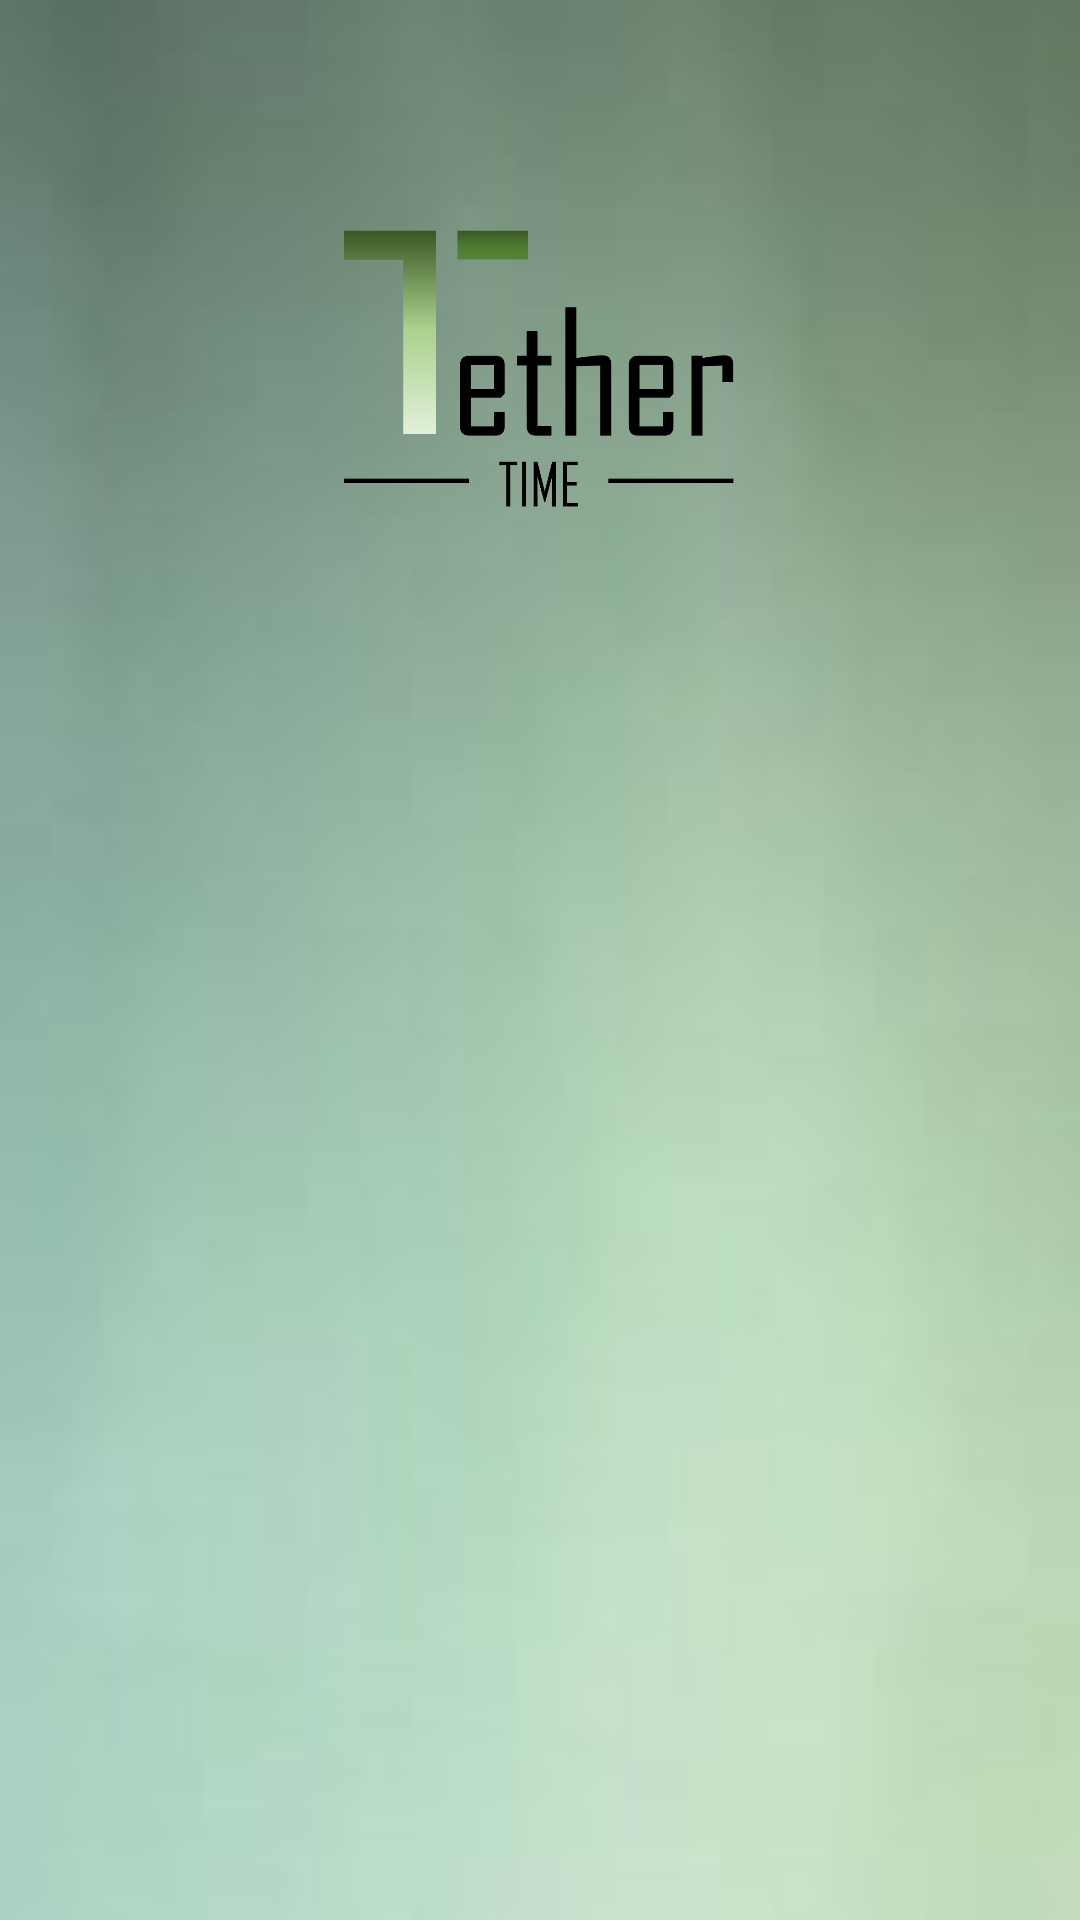

Android layout source for this screen:
<!-- AndroidManifest.xml: application theme Theme.OPSC_Part3 -->
<!-- res/layout/activity_register.xml -->
<?xml version="1.0" encoding="utf-8"?>
<androidx.constraintlayout.widget.ConstraintLayout xmlns:android="http://schemas.android.com/apk/res/android"
    xmlns:app="http://schemas.android.com/apk/res-auto"
    xmlns:tools="http://schemas.android.com/tools"
    android:id="@+id/main"
    android:layout_width="match_parent"
    android:layout_height="match_parent"
    android:background="@drawable/background2"
    tools:context=".Register">

    <ImageView
        android:id="@+id/imageView3"
        android:layout_width="165dp"
        android:layout_height="232dp"
        android:layout_marginStart="140dp"
        android:layout_marginTop="16dp"
        android:layout_marginEnd="106dp"
        android:layout_marginBottom="483dp"
        app:layout_constraintBottom_toBottomOf="parent"
        app:layout_constraintEnd_toEndOf="parent"
        app:layout_constraintStart_toStartOf="parent"
        app:layout_constraintTop_toTopOf="parent"
        app:layout_constraintVertical_bias="0.0"
        app:srcCompat="@drawable/logo" />

    <TextView
        android:id="@+id/lblRegister"
        android:layout_width="wrap_content"
        android:layout_height="wrap_content"
        android:layout_marginStart="137dp"
        android:layout_marginTop="208dp"
        android:layout_marginEnd="138dp"
        android:layout_marginBottom="483dp"
        android:text="Register"
        android:textAllCaps="true"
        android:textColor="@color/black"
        android:textSize="30dp"
        app:layout_constraintBottom_toBottomOf="parent"
        app:layout_constraintEnd_toEndOf="parent"
        app:layout_constraintStart_toStartOf="parent"
        app:layout_constraintTop_toTopOf="parent" />

    <EditText
        android:id="@+id/txtRegUsername"
        android:layout_width="280dp"
        android:layout_height="35dp"
        android:layout_marginStart="59dp"
        android:layout_marginTop="291dp"
        android:layout_marginEnd="59dp"
        android:layout_marginBottom="406dp"
        android:background="@drawable/rounded_corner"
        android:drawableStart="@drawable/ic_username"
        android:drawablePadding="10dp"
        android:ems="10"
        android:hint="Username"
        android:inputType="text"
        android:text=""
        android:textColor="@color/black"
        android:textColorHint="#65FFFFFF"
        android:textSize="25dp"
        app:layout_constraintBottom_toBottomOf="parent"
        app:layout_constraintEnd_toEndOf="parent"
        app:layout_constraintStart_toStartOf="parent"
        app:layout_constraintTop_toTopOf="parent" />

    <EditText
        android:id="@+id/txtRegPassword"
        android:layout_width="280dp"
        android:layout_height="35dp"
        android:layout_marginStart="59dp"
        android:layout_marginTop="367dp"
        android:layout_marginEnd="59dp"
        android:layout_marginBottom="330dp"
        android:background="@drawable/rounded_corner"
        android:drawableStart="@drawable/ic_password"
        android:drawablePadding="10dp"
        android:ems="10"
        android:hint="Password"
        android:inputType="textPassword"
        android:text=""
        android:textColor="@color/black"
        android:textColorHint="#65FFFFFF"
        android:textSize="25dp"
        app:layout_constraintBottom_toBottomOf="parent"
        app:layout_constraintEnd_toEndOf="parent"
        app:layout_constraintStart_toStartOf="parent"
        app:layout_constraintTop_toTopOf="parent" />

    <Button
        android:id="@+id/btnReg"
        android:layout_width="wrap_content"
        android:layout_height="wrap_content"
        android:layout_marginStart="155dp"
        android:layout_marginTop="445dp"
        android:layout_marginEnd="155dp"
        android:layout_marginBottom="238dp"
        android:backgroundTint="#3C9A14"
        android:text="Register"
        android:textSize="17dp"
        android:textColor="@color/black"
        app:layout_constraintBottom_toBottomOf="parent"
        app:layout_constraintEnd_toEndOf="parent"
        app:layout_constraintStart_toStartOf="parent"
        app:layout_constraintTop_toTopOf="parent" />

    <Button
        android:id="@+id/btnNavLogin"
        android:layout_width="wrap_content"
        android:layout_height="wrap_content"
        android:layout_marginStart="161dp"
        android:layout_marginTop="539dp"
        android:layout_marginEnd="162dp"
        android:layout_marginBottom="144dp"
        android:backgroundTint="#3C9A14"
        android:text="Login"
        android:textSize="17dp"
        android:textColor="@color/black"
        app:layout_constraintBottom_toBottomOf="parent"
        app:layout_constraintEnd_toEndOf="parent"
        app:layout_constraintStart_toStartOf="parent"
        app:layout_constraintTop_toTopOf="parent" />

    <TextView
        android:id="@+id/lblOr"
        android:layout_width="wrap_content"
        android:layout_height="wrap_content"
        android:layout_marginStart="189dp"
        android:layout_marginTop="500dp"
        android:layout_marginEnd="189dp"
        android:layout_marginBottom="197dp"
        android:text="OR"
        android:textColor="@color/black"
        android:textSize="25dp"
        app:layout_constraintBottom_toBottomOf="parent"
        app:layout_constraintEnd_toEndOf="parent"
        app:layout_constraintStart_toStartOf="parent"
        app:layout_constraintTop_toTopOf="parent" />

</androidx.constraintlayout.widget.ConstraintLayout>
<!-- resources referenced by this layout -->
<resources>
  <color name="black">#FF000000</color>
  <!-- drawable background2: jpg bitmap (drawable, 3153 bytes) -->
  <!-- drawable ic_password (drawable) -->
  <vector xmlns:android="http://schemas.android.com/apk/res/android" android:height="24dp" android:tint="@color/black" android:viewportHeight="24" android:viewportWidth="24" android:width="24dp">
        
      <path android:fillColor="#15000000" android:pathData="M13.22,22.61c-0.4,0.15 -0.8,0.29 -1.22,0.39 -5.16,-1.26 -9,-6.45 -9,-12V5l9,-4 9,4v6c0,0.9 -0.11,1.78 -0.3,2.65 -0.81,-0.41 -1.73,-0.65 -2.7,-0.65 -3.31,0 -6,2.69 -6,6 0,1.36 0.46,2.61 1.22,3.61zM19,20v2.99s-1.99,0.01 -2,0V20h-3v-2h3v-3h2v3h3v2h-3z"/>
      
  </vector>
  <!-- drawable ic_username (drawable) -->
  <vector xmlns:android="http://schemas.android.com/apk/res/android" android:height="24dp" android:tint="@color/black" android:viewportHeight="24" android:viewportWidth="24" android:width="24dp">
        
      <path android:fillColor="#15000000" android:pathData="M3,5v14c0,1.1 0.89,2 2,2h14c1.1,0 2,-0.9 2,-2L21,5c0,-1.1 -0.9,-2 -2,-2L5,3c-1.11,0 -2,0.9 -2,2zM15,9c0,1.66 -1.34,3 -3,3s-3,-1.34 -3,-3 1.34,-3 3,-3 3,1.34 3,3zM6,17c0,-2 4,-3.1 6,-3.1s6,1.1 6,3.1v1L6,18v-1z"/>
      
  </vector>
  <!-- drawable logo: png bitmap (drawable, 17695 bytes) -->
  <!-- drawable rounded_corner (drawable) -->
  <?xml version="1.0" encoding="utf-8"?>
  <shape xmlns:android="http://schemas.android.com/apk/res/android" android:shape="rectangle">
      <solid android:color="#30FFFFFF"/>
  
      <corners android:topLeftRadius="10dp"
               android:topRightRadius="10dp"
               android:bottomLeftRadius="10dp"
               android:bottomRightRadius="10dp"/>
  </shape>
  <style name="Theme.OPSC_Part3" parent="Base.Theme.OPSC_Part3">
          
          <item name="android:navigationBarColor">@android:color/transparent</item>
          <item name="android:statusBarColor">@android:color/transparent</item>
          <item name="android:windowLightStatusBar">?attr/isLightTheme</item>
      </style>
  <style name="Base.Theme.OPSC_Part3" parent="Theme.Material3.DayNight.NoActionBar">
          
          
      </style>
</resources>
